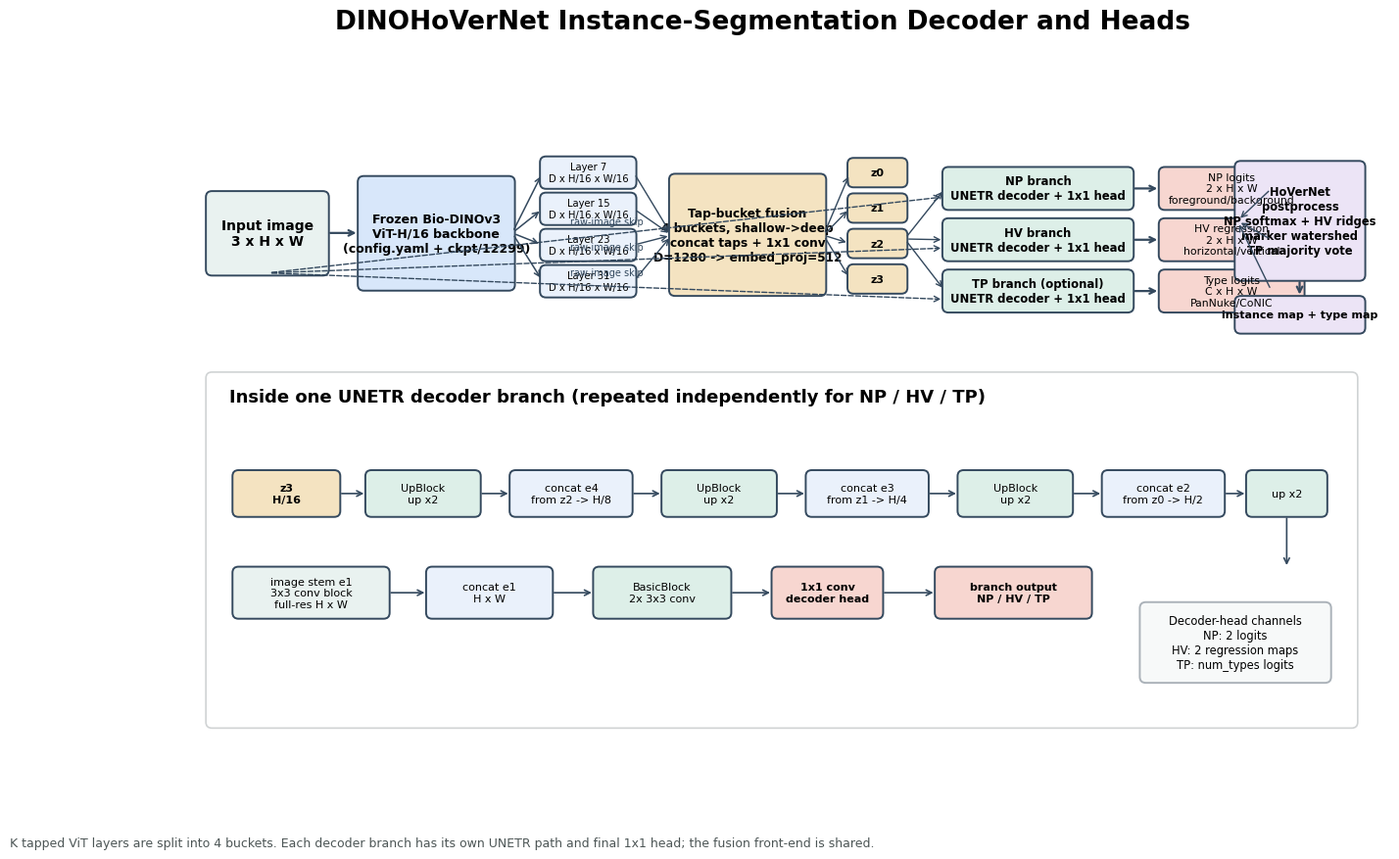

This figure's Python source:
#!/usr/bin/env python3
"""Draw the DINOHoVerNet decoder/head structure used in Line-2 instance seg."""

from __future__ import annotations

from pathlib import Path

import matplotlib

matplotlib.use("Agg")
import matplotlib.pyplot as plt
from matplotlib.patches import FancyBboxPatch


OUT_DIR = Path("outputs/instance_seg/figures")
OUT_DIR.mkdir(parents=True, exist_ok=True)


COLORS = {
    "input": "#E9F2F0",
    "backbone": "#D8E7FA",
    "tap": "#EAF1FB",
    "fusion": "#F4E3C1",
    "decoder": "#DDEFE8",
    "head": "#F7D6D0",
    "post": "#ECE4F6",
    "note": "#F7F9F9",
    "edge": "#34495E",
}


def box(ax, x, y, w, h, text, fc, ec="#34495E", lw=1.4, fontsize=9, weight="normal"):
    patch = FancyBboxPatch(
        (x, y),
        w,
        h,
        boxstyle="round,pad=0.035,rounding_size=0.08",
        linewidth=lw,
        edgecolor=ec,
        facecolor=fc,
    )
    ax.add_patch(patch)
    ax.text(x + w / 2, y + h / 2, text, ha="center", va="center", fontsize=fontsize, fontweight=weight)
    return patch


def arrow(ax, x1, y1, x2, y2, text=None, color="#34495E", style="->", lw=1.6, dashed=False, fontsize=8):
    ax.annotate(
        "",
        xy=(x2, y2),
        xytext=(x1, y1),
        arrowprops=dict(
            arrowstyle=style,
            color=color,
            lw=lw,
            linestyle="--" if dashed else "-",
            shrinkA=3,
            shrinkB=3,
        ),
    )
    if text:
        ax.text((x1 + x2) / 2, (y1 + y2) / 2 + 0.12, text, ha="center", va="bottom", fontsize=fontsize, color=color)


def main():
    plt.rcParams.update({
        "font.family": "DejaVu Sans",
        "axes.spines.top": False,
        "axes.spines.right": False,
        "axes.spines.left": False,
        "axes.spines.bottom": False,
    })

    fig, ax = plt.subplots(figsize=(16, 9))
    ax.set_xlim(0, 16)
    ax.set_ylim(0, 9)
    ax.axis("off")

    fig.suptitle(
        "DINOHoVerNet Instance-Segmentation Decoder and Heads",
        fontsize=19,
        fontweight="bold",
        y=0.97,
    )

    # High-level pipeline.
    box(ax, 0.45, 6.55, 1.55, 1.05, "Input image\n3 x H x W", COLORS["input"], fontsize=10, weight="bold")
    box(ax, 2.45, 6.35, 2.0, 1.45, "Frozen Bio-DINOv3\nViT-H/16 backbone\n(config.yaml + ckpt/12299)", COLORS["backbone"], fontsize=9, weight="bold")
    arrow(ax, 2.0, 7.08, 2.45, 7.08)

    tap_y = [7.7, 7.22, 6.74, 6.26]
    tap_labels = ["Layer 7", "Layer 15", "Layer 23", "Layer 31"]
    for y, lab in zip(tap_y, tap_labels):
        box(ax, 4.85, y, 1.2, 0.36, f"{lab}\nD x H/16 x W/16", COLORS["tap"], fontsize=7.2)
    arrow(ax, 4.45, 7.08, 4.85, 7.88, style="->", lw=1.1)
    arrow(ax, 4.45, 7.08, 4.85, 7.40, style="->", lw=1.1)
    arrow(ax, 4.45, 7.08, 4.85, 6.92, style="->", lw=1.1)
    arrow(ax, 4.45, 7.08, 4.85, 6.44, style="->", lw=1.1)

    box(ax, 6.55, 6.28, 2.0, 1.55, "Tap-bucket fusion\n4 buckets, shallow->deep\nconcat taps + 1x1 conv\nD=1280 -> embed_proj=512", COLORS["fusion"], fontsize=8.7, weight="bold")
    for y in tap_y:
        arrow(ax, 6.05, y + 0.18, 6.55, 7.05, lw=1.0)

    z_y = [7.72, 7.25, 6.78, 6.31]
    z_labels = ["z0", "z1", "z2", "z3"]
    for y, lab in zip(z_y, z_labels):
        box(ax, 8.9, y, 0.72, 0.32, f"{lab}", COLORS["fusion"], fontsize=8, weight="bold")
        arrow(ax, 8.55, 7.05, 8.9, y + 0.16, lw=1.0)

    # Decoder heads.
    branch_x = 10.15
    branch_w = 2.45
    branches = [
        (7.42, "NP branch\nUNETR decoder + 1x1 head", "NP logits\n2 x H x W\nforeground/background"),
        (6.74, "HV branch\nUNETR decoder + 1x1 head", "HV regression\n2 x H x W\nhorizontal/vertical"),
        (6.06, "TP branch (optional)\nUNETR decoder + 1x1 head", "Type logits\nC x H x W\nPanNuke/CoNIC"),
    ]
    for y, left, right in branches:
        box(ax, branch_x, y, branch_w, 0.5, left, COLORS["decoder"], fontsize=8.4, weight="bold")
        box(ax, branch_x + 2.85, y, 1.85, 0.5, right, COLORS["head"], fontsize=7.8)
        arrow(ax, branch_x + branch_w, y + 0.25, branch_x + 2.85, y + 0.25)
        arrow(ax, 9.62, 7.0, branch_x, y + 0.25, lw=1.0)
        arrow(ax, 1.23, 6.55, branch_x, y + 0.14, dashed=True, lw=1.0, text="raw-image skip", fontsize=7)

    box(ax, 14.0, 6.48, 1.65, 1.52, "HoVerNet\npostprocess\nNP softmax + HV ridges\nmarker watershed\nTP majority vote", COLORS["post"], fontsize=8.3, weight="bold")
    for y in [7.67, 6.99, 6.31]:
        arrow(ax, 12.6 + 1.85, y, 14.0, 7.24, lw=1.0)
    box(ax, 14.0, 5.78, 1.65, 0.43, "instance map + type map", COLORS["post"], fontsize=8, weight="bold")
    arrow(ax, 14.82, 6.48, 14.82, 6.21)

    # Detailed branch inset.
    box(ax, 0.45, 0.55, 15.1, 4.65, "", "#FFFFFF", ec="#D0D3D4", lw=1.2)
    ax.text(0.72, 4.85, "Inside one UNETR decoder branch (repeated independently for NP / HV / TP)", fontsize=13, fontweight="bold", ha="left")

    y = 3.35
    box(ax, 0.8, y, 1.35, 0.55, "z3\nH/16", COLORS["fusion"], fontsize=8, weight="bold")
    box(ax, 2.55, y, 1.45, 0.55, "UpBlock\nup x2", COLORS["decoder"], fontsize=8)
    box(ax, 4.45, y, 1.55, 0.55, "concat e4\nfrom z2 -> H/8", COLORS["tap"], fontsize=8)
    box(ax, 6.45, y, 1.45, 0.55, "UpBlock\nup x2", COLORS["decoder"], fontsize=8)
    box(ax, 8.35, y, 1.55, 0.55, "concat e3\nfrom z1 -> H/4", COLORS["tap"], fontsize=8)
    box(ax, 10.35, y, 1.45, 0.55, "UpBlock\nup x2", COLORS["decoder"], fontsize=8)
    box(ax, 12.25, y, 1.55, 0.55, "concat e2\nfrom z0 -> H/2", COLORS["tap"], fontsize=8)
    box(ax, 14.15, y, 1.0, 0.55, "up x2", COLORS["decoder"], fontsize=8)

    for x1, x2 in [(2.15, 2.55), (4.0, 4.45), (6.0, 6.45), (7.9, 8.35), (9.9, 10.35), (11.8, 12.25), (13.8, 14.15)]:
        arrow(ax, x1, y + 0.275, x2, y + 0.275, lw=1.2)

    box(ax, 0.8, 2.0, 2.0, 0.62, "image stem e1\n3x3 conv block\nfull-res H x W", COLORS["input"], fontsize=8)
    box(ax, 3.35, 2.0, 1.6, 0.62, "concat e1\nH x W", COLORS["tap"], fontsize=8)
    box(ax, 5.55, 2.0, 1.75, 0.62, "BasicBlock\n2x 3x3 conv", COLORS["decoder"], fontsize=8)
    box(ax, 7.9, 2.0, 1.4, 0.62, "1x1 conv\ndecoder head", COLORS["head"], fontsize=8, weight="bold")
    box(ax, 10.05, 2.0, 2.0, 0.62, "branch output\nNP / HV / TP", COLORS["head"], fontsize=8, weight="bold")
    arrow(ax, 14.65, y, 14.65, 2.62, lw=1.2)
    arrow(ax, 2.8, 2.31, 3.35, 2.31, lw=1.2)
    arrow(ax, 4.95, 2.31, 5.55, 2.31, lw=1.2)
    arrow(ax, 7.3, 2.31, 7.9, 2.31, lw=1.2)
    arrow(ax, 9.3, 2.31, 10.05, 2.31, lw=1.2)

    box(
        ax,
        12.75,
        1.15,
        2.45,
        1.0,
        "Decoder-head channels\nNP: 2 logits\nHV: 2 regression maps\nTP: num_types logits",
        COLORS["note"],
        ec="#ABB2B9",
        fontsize=8.3,
    )

    fig.text(
        0.02,
        0.02,
        "K tapped ViT layers are split into 4 buckets. Each decoder branch has its own UNETR path and final 1x1 head; the fusion front-end is shared.",
        fontsize=9,
        color="#4D5656",
    )

    png = OUT_DIR / "dino_hovernet_decoder_structure.png"
    pdf = OUT_DIR / "dino_hovernet_decoder_structure.pdf"
    svg = OUT_DIR / "dino_hovernet_decoder_structure.svg"
    fig.savefig(png, dpi=220, bbox_inches="tight")
    fig.savefig(pdf, bbox_inches="tight")
    fig.savefig(svg, bbox_inches="tight")

    md = OUT_DIR / "dino_hovernet_decoder_structure.md"
    md.write_text(
        "# DINOHoVerNet decoder structure\n\n"
        "The added decoder is `HoVerNetDecoder` in `dinov3/eval/bio_segmentation/instance_seg/decoder.py`. "
        "It receives ViT intermediate feature maps from the frozen Bio-DINOv3 backbone and the raw image. "
        "The tapped layers are split into four buckets and projected by shared 1x1 fusion convolutions to z0-z3. "
        "Three independent UNETR-style branches then produce NP, HV, and optional TP outputs.\n\n"
        "- NP head: 2-channel nucleus-pixel logits.\n"
        "- HV head: 2-channel horizontal/vertical regression maps for separating touching nuclei.\n"
        "- TP head: `num_types` type logits for multi-class datasets such as PanNuke and CoNIC.\n"
        "- Post-processing: NP foreground + HV gradient ridges -> marker-controlled watershed; TP is majority-voted per instance.\n\n"
        f"![DINOHoVerNet decoder structure]({png.name})\n",
        encoding="utf-8",
    )

    print(png)
    print(pdf)
    print(svg)
    print(md)


if __name__ == "__main__":
    main()
